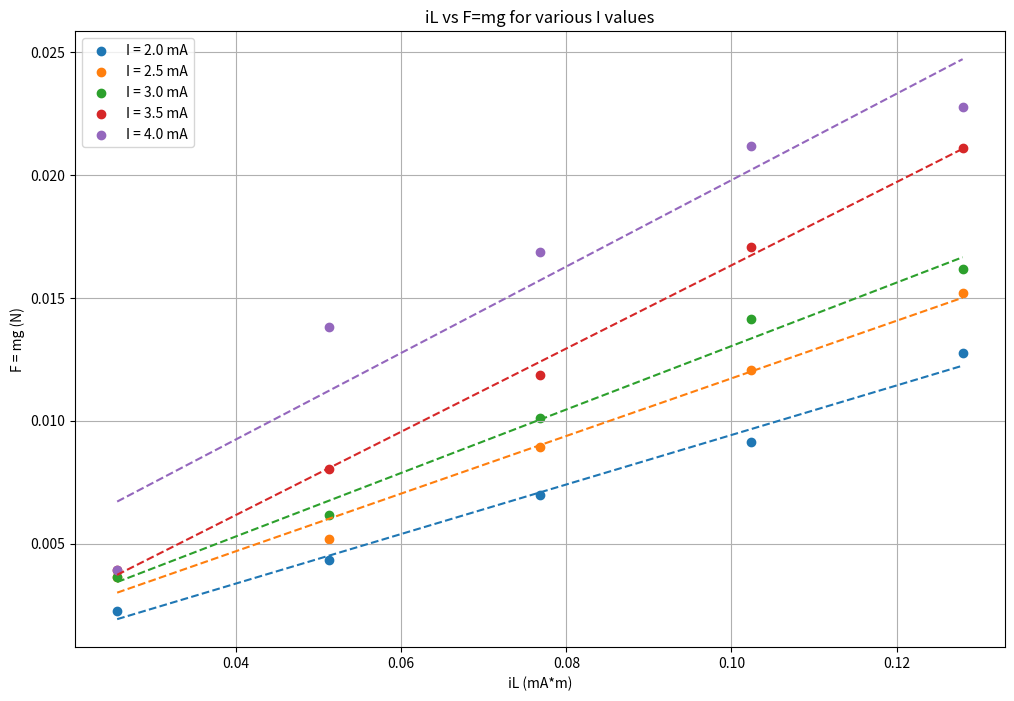
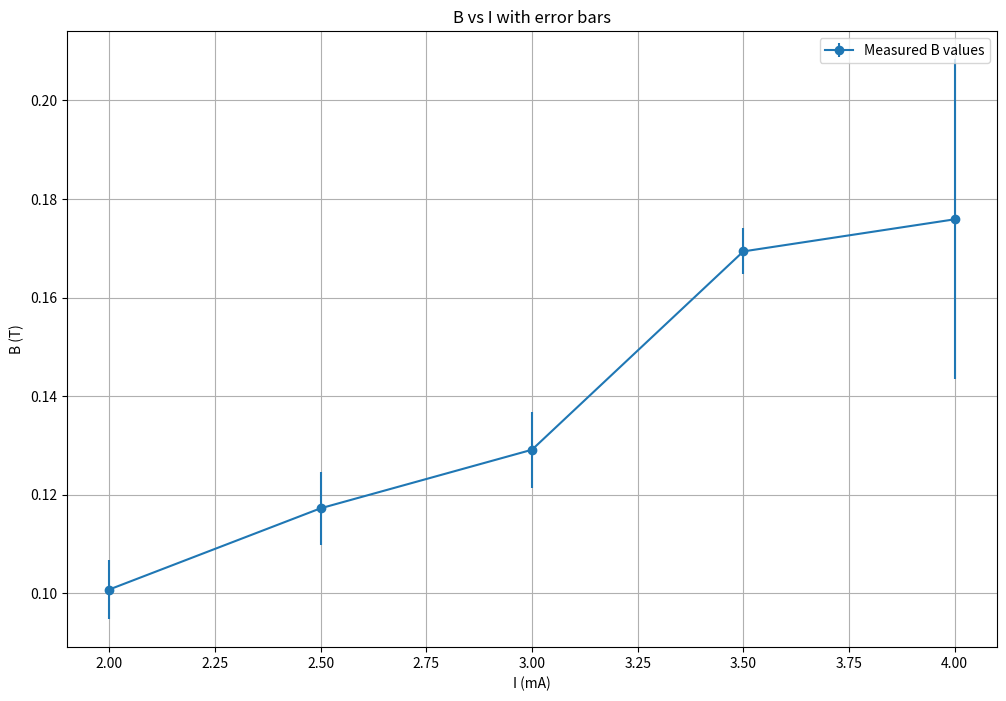

These charts were generated, in order, by the following Python code:
import numpy as np
import matplotlib.pyplot as plt
from scipy.stats import linregress

# Given data
L = 0.1024  # in meters
data = {
    "I": [4, 4, 4, 4, 4, 3.5, 3.5, 3.5, 3.5, 3.5, 3, 3, 3, 3, 3, 2.5, 2.5, 2.5, 2.5, 2.5, 2, 2, 2, 2, 2],
    "iL": [0.0256, 0.0512, 0.0768, 0.1024, 0.128, 0.0256, 0.0512, 0.0768, 0.1024, 0.128, 0.0256, 0.0512, 0.0768, 0.1024, 0.128, 0.0256, 0.0512, 0.0768, 0.1024, 0.128, 0.0256, 0.0512, 0.0768, 0.1024, 0.128],
    "F=mg": [0.003924, 0.0138321, 0.0168732, 0.0211896, 0.0227592, 0.003924, 0.0080442, 0.0118701, 0.0170694, 0.0210915, 0.0036297, 0.0061803, 0.0101043, 0.0141264, 0.0161865, 0.0036297, 0.0051993, 0.0089271, 0.0120663, 0.0152055, 0.0022563, 0.0043164, 0.0069651, 0.0091233, 0.012753]
}

# Extracting unique I values for individual plots
unique_I = np.unique(data["I"])

# Plotting iL against F=mg for each I
plt.figure(figsize=(12, 8))
for current in unique_I:
    idx = [i for i, x in enumerate(data["I"]) if x == current]
    x_values = [data["iL"][i] for i in idx]
    y_values = [data["F=mg"][i] for i in idx]
    plt.scatter(x_values, y_values, label=f"I = {current} mA")
    slope, intercept, r_value, p_value, std_err = linregress(x_values, y_values)
    plt.plot(x_values, [slope*x + intercept for x in x_values], linestyle='--')

plt.xlabel('iL (mA*m)')
plt.ylabel('F = mg (N)')
plt.legend()
plt.title('iL vs F=mg for various I values')
plt.grid(True)
plt.show()

# Calculating B for each I setting
B_values = []
B_errors = []
for current in unique_I:
    idx = [i for i, x in enumerate(data["I"]) if x == current]
    x_values = [data["iL"][i] for i in idx]
    y_values = [data["F=mg"][i] for i in idx]
    slope, intercept, r_value, p_value, std_err = linregress(x_values, y_values)
    B_values.append(slope)
    B_errors.append(std_err)

# Plotting B against I
plt.figure(figsize=(12, 8))
plt.errorbar(unique_I, B_values, yerr=B_errors, fmt='o-', label='Measured B values')
plt.xlabel('I (mA)')
plt.ylabel('B (T)')
plt.title('B vs I with error bars')
plt.grid(True)
plt.legend()
plt.show()

B_values, B_errors
